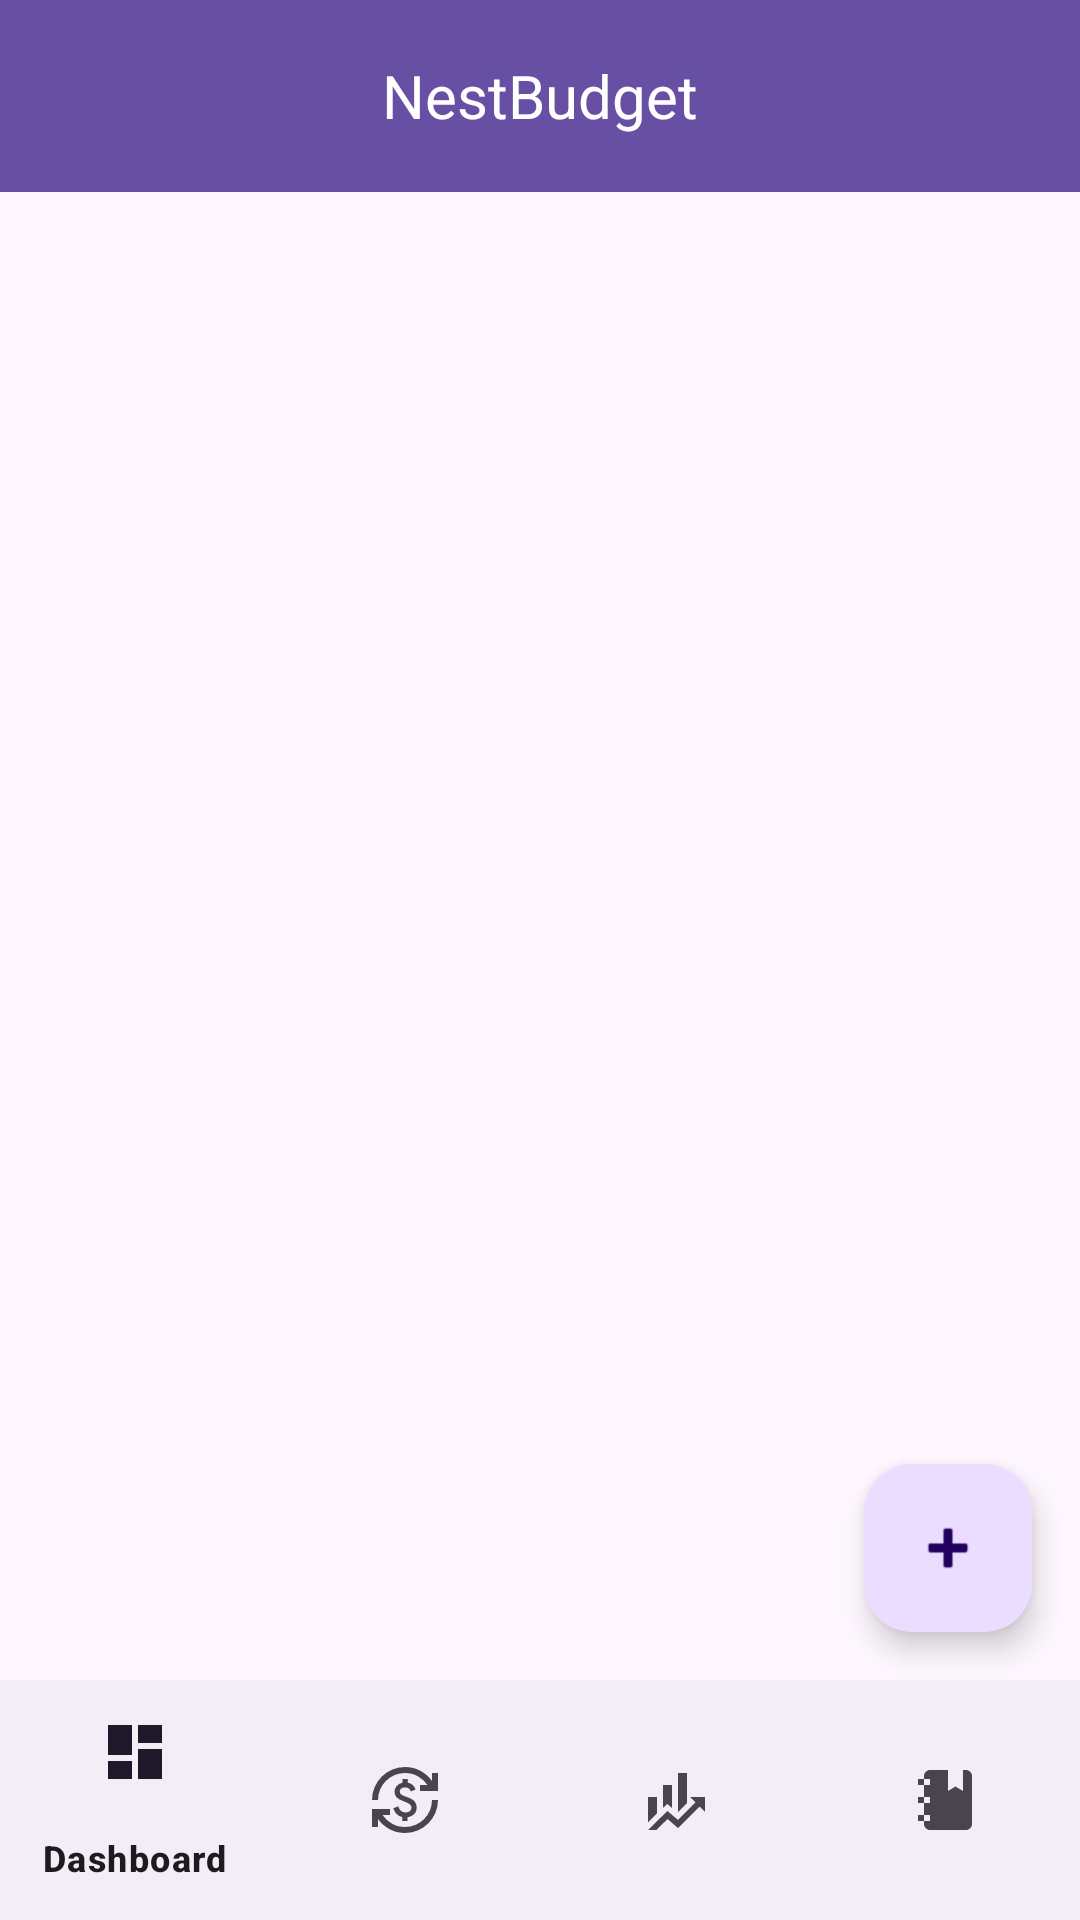

Layout XML and referenced resources for this Android screen:
<!-- AndroidManifest.xml: application theme Theme.NestBudget -->
<!-- res/layout/activity_to_buy_list.xml -->
<?xml version="1.0" encoding="utf-8"?>
<androidx.constraintlayout.widget.ConstraintLayout xmlns:android="http://schemas.android.com/apk/res/android"
    xmlns:app="http://schemas.android.com/apk/res-auto"
    xmlns:tools="http://schemas.android.com/tools"
    android:id="@+id/main"
    android:layout_width="match_parent"
    android:layout_height="match_parent"
    tools:context=".ToBuyListActivity">

    
    <androidx.appcompat.widget.Toolbar
        android:id="@+id/toolbar"
        android:layout_width="0dp"
        android:layout_height="wrap_content"
        android:background="?attr/colorPrimary"
        android:theme="@style/ThemeOverlay.AppCompat.Dark.ActionBar"
        app:layout_constraintTop_toTopOf="parent"
        app:layout_constraintStart_toStartOf="parent"
        app:layout_constraintEnd_toEndOf="parent">

        <TextView
            android:layout_width="wrap_content"
            android:layout_height="wrap_content"
            android:text="NestBudget"
            android:textColor="@android:color/white"
            android:textSize="20sp"
            android:layout_gravity="center"/>

    </androidx.appcompat.widget.Toolbar>

    <androidx.recyclerview.widget.RecyclerView
        android:id="@+id/recyclerViewItems"
        android:layout_width="match_parent"
        android:layout_height="0dp"
        android:layout_weight="1"
        android:padding="16dp"
        app:layout_constraintBottom_toTopOf="@+id/bottom_navigation"
        app:layout_constraintTop_toBottomOf="@id/toolbar" />

    <com.google.android.material.floatingactionbutton.FloatingActionButton
        android:id="@+id/fabAddItem"
        android:layout_width="wrap_content"
        android:layout_height="wrap_content"
        android:layout_margin="16dp"
        android:contentDescription="Add new item"
        android:src="@android:drawable/ic_input_add"
        app:layout_constraintBottom_toTopOf="@+id/bottom_navigation"
        app:layout_constraintEnd_toEndOf="parent" />

    
    <com.google.android.material.bottomnavigation.BottomNavigationView
        android:id="@+id/bottom_navigation"
        android:layout_width="0dp"
        android:layout_height="wrap_content"
        app:menu="@menu/bottom_nav_menu"
        app:layout_constraintBottom_toBottomOf="parent"
        app:layout_constraintStart_toStartOf="parent"
        app:layout_constraintEnd_toEndOf="parent"/>

</androidx.constraintlayout.widget.ConstraintLayout>
<!-- resources referenced by this layout -->
<resources>
  <style name="Theme.NestBudget" parent="Base.Theme.NestBudget" />
  <style name="Base.Theme.NestBudget" parent="Theme.Material3.DayNight.NoActionBar">
          
          
      </style>
</resources>
